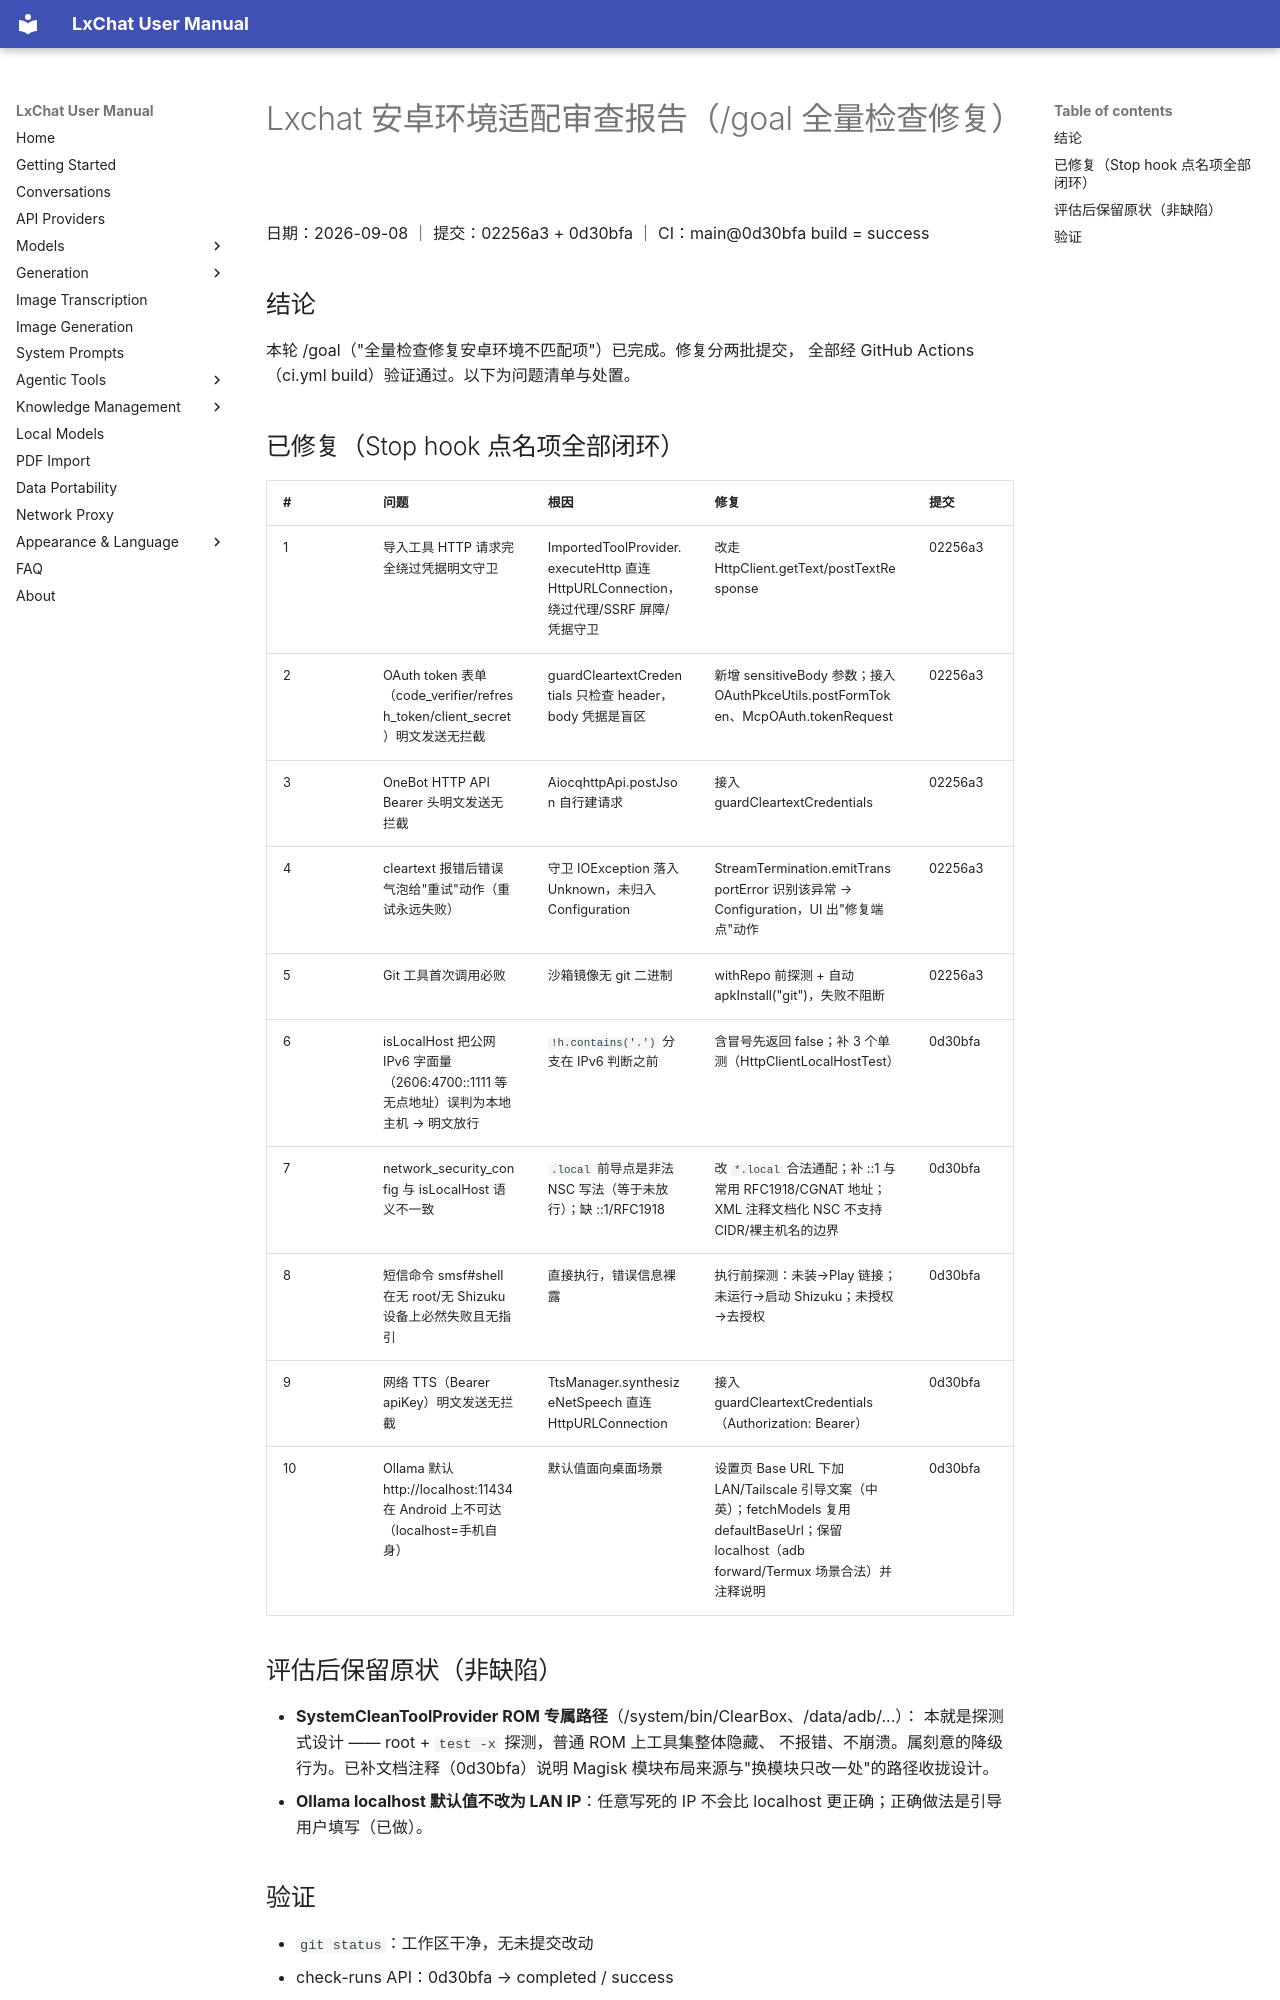

repository: ojbkxc/Lxchat · page: android-adaptation-audit/index.html · generator: mkdocs

# Lxchat 安卓环境适配审查报告（/goal 全量检查修复）

日期：2026-09-08 ｜ 提交：02256a3 + 0d30bfa ｜ CI：main@0d30bfa build = success

## 结论

本轮 /goal（"全量检查修复安卓环境不匹配项"）已完成。修复分两批提交，
全部经 GitHub Actions（ci.yml build）验证通过。以下为问题清单与处置。

## 已修复（Stop hook 点名项全部闭环）

| # | 问题 | 根因 | 修复 | 提交 |
|---|------|------|------|------|
| 1 | 导入工具 HTTP 请求完全绕过凭据明文守卫 | ImportedToolProvider.executeHttp 直连 HttpURLConnection，绕过代理/SSRF 屏障/凭据守卫 | 改走 HttpClient.getText/postTextResponse | 02256a3 |
| 2 | OAuth token 表单（code_verifier/refresh_token/client_secret）明文发送无拦截 | guardCleartextCredentials 只检查 header，body 凭据是盲区 | 新增 sensitiveBody 参数；接入 OAuthPkceUtils.postFormToken、McpOAuth.tokenRequest | 02256a3 |
| 3 | OneBot HTTP API Bearer 头明文发送无拦截 | AiocqhttpApi.postJson 自行建请求 | 接入 guardCleartextCredentials | 02256a3 |
| 4 | cleartext 报错后错误气泡给"重试"动作（重试永远失败） | 守卫 IOException 落入 Unknown，未归入 Configuration | StreamTermination.emitTransportError 识别该异常 → Configuration，UI 出"修复端点"动作 | 02256a3 |
| 5 | Git 工具首次调用必败 | 沙箱镜像无 git 二进制 | withRepo 前探测 + 自动 apkInstall("git")，失败不阻断 | 02256a3 |
| 6 | isLocalHost 把公网 IPv6 字面量（2606:4700::1111 等无点地址）误判为本地主机 → 明文放行 | `!h.contains('.')` 分支在 IPv6 判断之前 | 含冒号先返回 false；补 3 个单测（HttpClientLocalHostTest） | 0d30bfa |
| 7 | network_security_config 与 isLocalHost 语义不一致 | `.local` 前导点是非法 NSC 写法（等于未放行）；缺 ::1/RFC1918 | 改 `*.local` 合法通配；补 ::1 与常用 RFC1918/CGNAT 地址；XML 注释文档化 NSC 不支持 CIDR/裸主机名的边界 | 0d30bfa |
| 8 | 短信命令 smsf#shell 在无 root/无 Shizuku 设备上必然失败且无指引 | 直接执行，错误信息裸露 | 执行前探测：未装→Play 链接；未运行→启动 Shizuku；未授权→去授权 | 0d30bfa |
| 9 | 网络 TTS（Bearer apiKey）明文发送无拦截 | TtsManager.synthesizeNetSpeech 直连 HttpURLConnection | 接入 guardCleartextCredentials（Authorization: Bearer） | 0d30bfa |
| 10 | Ollama 默认 http://localhost:11434 在 Android 上不可达（localhost=手机自身） | 默认值面向桌面场景 | 设置页 Base URL 下加 LAN/Tailscale 引导文案（中英）；fetchModels 复用 defaultBaseUrl；保留 localhost（adb forward/Termux 场景合法）并注释说明 | 0d30bfa |

## 评估后保留原状（非缺陷）

- **SystemCleanToolProvider ROM 专属路径**（/system/bin/ClearBox、/data/adb/...）：
  本就是探测式设计 —— root + `test -x` 探测，普通 ROM 上工具集整体隐藏、
  不报错、不崩溃。属刻意的降级行为。已补文档注释（0d30bfa）说明 Magisk
  模块布局来源与"换模块只改一处"的路径收拢设计。
- **Ollama localhost 默认值不改为 LAN IP**：任意写死的 IP 不会比 localhost
  更正确；正确做法是引导用户填写（已做）。
